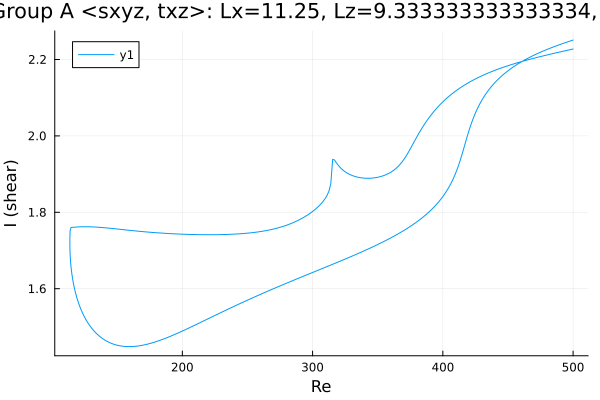

The table this chart was drawn from, first rows:
Re, shear
500.0, 2.251
499, 2.25
497.5, 2.248
496.1, 2.246
494.7, 2.245
493.3, 2.243
491.9, 2.242
490.5, 2.24
489.1, 2.238
487.8, 2.236
486.3, 2.235
484.9, 2.233
483.5, 2.231
482.1, 2.229
480.7, 2.227
479.3, 2.225
477.9, 2.223
476.4, 2.221
475, 2.219
473.6, 2.217
472.2, 2.215
470.8, 2.213
469.4, 2.21
468, 2.208
466.5, 2.205
465.1, 2.203
463.7, 2.2
462.3, 2.198
460.9, 2.195
459.5, 2.192
458.1, 2.189
456.6, 2.186
455.2, 2.183
453.8, 2.18
452.4, 2.176
451, 2.173
449.6, 2.169
448.2, 2.165
446.7, 2.161
445.3, 2.157
443.9, 2.153
442.5, 2.148
441.1, 2.143
439.7, 2.138
438.3, 2.133
436.8, 2.127
435.4, 2.121
434, 2.115
432.6, 2.108
431.2, 2.1
429.8, 2.092
428.4, 2.084
426.9, 2.074
425.5, 2.064
425.4, 2.063
424, 2.051
422.5, 2.039
421.1, 2.025
419.7, 2.01
419, 2.002
... 552 more rows
